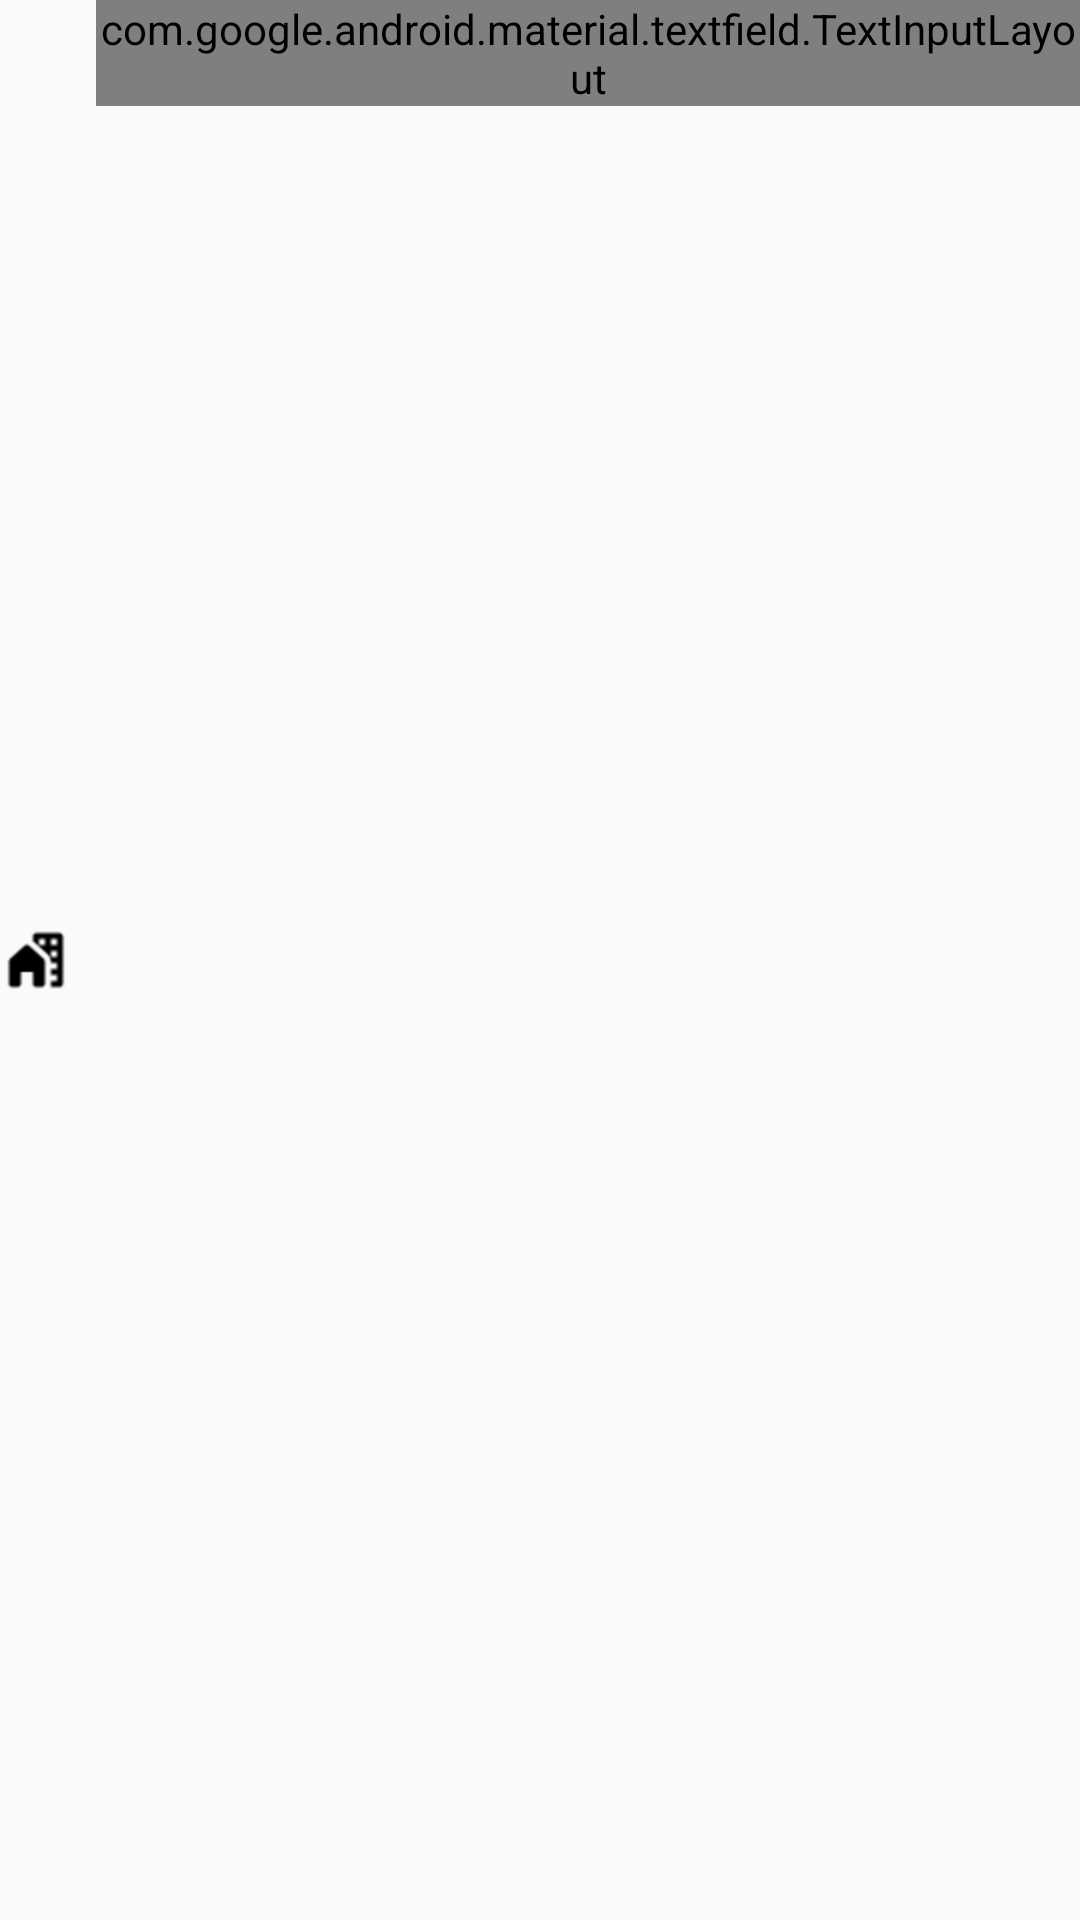

Reconstruct the res/layout file that produces this screen, plus the resources it refers to.
<!-- AndroidManifest.xml: application theme Theme.AppCompat.Light.NoActionBar -->
<!-- res/layout/type_details_layout.xml -->
<?xml version="1.0" encoding="utf-8"?>
<LinearLayout xmlns:android="http://schemas.android.com/apk/res/android"
    android:layout_width="match_parent"
    android:layout_height="wrap_content"
    android:orientation="horizontal">

    
    <ImageView
        android:layout_width="wrap_content"
        android:layout_height="@dimen/non_touch_target_dimen"
        android:layout_gravity="center"
        android:layout_marginEnd="8dp"
        android:src="@drawable/ic_type" />


    <com.google.android.material.textfield.TextInputLayout
        style="@style/Widget.MaterialComponents.TextInputLayout.OutlinedBox.Dense"
        android:layout_width="match_parent"
        android:layout_height="wrap_content">

        <com.google.android.material.textfield.TextInputEditText
            android:id="@+id/type_tv"
            android:layout_width="match_parent"
            android:layout_height="wrap_content"
            android:hint="@string/type"
            android:inputType="text|textCapSentences" />

    </com.google.android.material.textfield.TextInputLayout>
</LinearLayout>
<!-- resources referenced by this layout -->
<resources>
  <dimen name="non_touch_target_dimen">24dp</dimen>
  <!-- drawable ic_type: png bitmap (drawable-hdpi, 297 bytes) -->
  <string name="type">Type</string>
</resources>
